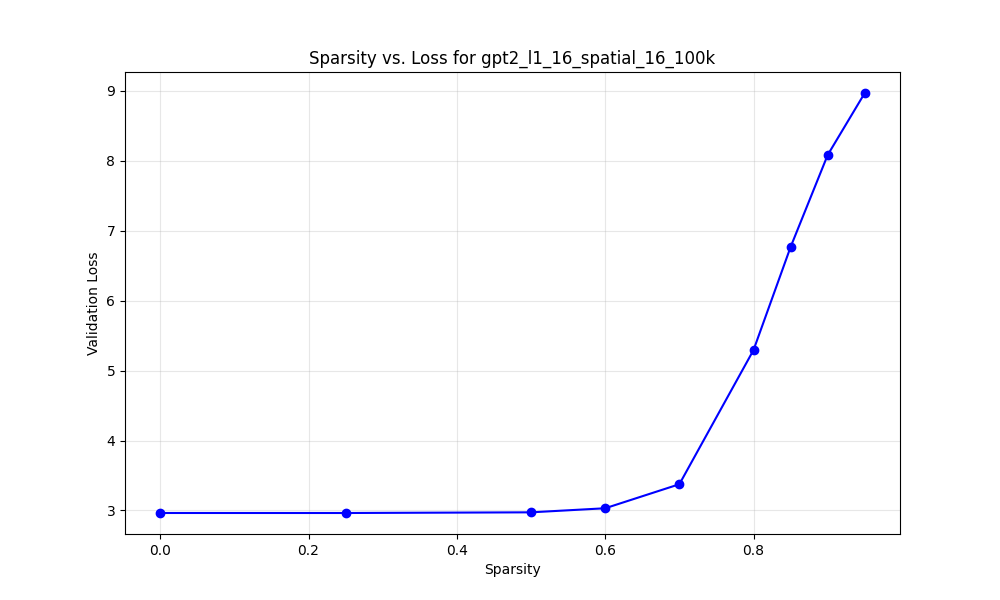

Source data for this figure (header and first rows):
model_name, target_sparsity, actual_sparsity, val_loss, l1_scale, weight_decay, spatial_cost_scale, group
gpt2_l1_16_spatial_16_100k, 0.0, 0.0, 2.964, 0.08, 0.0, 0.0, Combo
gpt2_l1_16_spatial_16_100k, 0.25, 0.25, 2.964, 0.08, 0.0, 0.0, Combo
gpt2_l1_16_spatial_16_100k, 0.5, 0.5, 2.974, 0.08, 0.0, 0.0, Combo
gpt2_l1_16_spatial_16_100k, 0.6, 0.6, 3.032, 0.08, 0.0, 0.0, Combo
gpt2_l1_16_spatial_16_100k, 0.7, 0.7, 3.375, 0.08, 0.0, 0.0, Combo
gpt2_l1_16_spatial_16_100k, 0.8, 0.8, 5.294, 0.08, 0.0, 0.0, Combo
gpt2_l1_16_spatial_16_100k, 0.85, 0.85, 6.769, 0.08, 0.0, 0.0, Combo
gpt2_l1_16_spatial_16_100k, 0.9, 0.9, 8.084, 0.08, 0.0, 0.0, Combo
gpt2_l1_16_spatial_16_100k, 0.95, 0.95, 8.971, 0.08, 0.0, 0.0, Combo
